2-way image classification set "lung_mask_data" from GitHub (ljsetter/0xDEADBEEFCAFE); label vocabulary: normal, pneumonia.

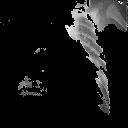
Label: pneumonia

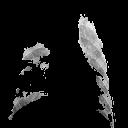
Label: pneumonia

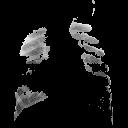
Label: pneumonia

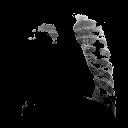
Label: normal

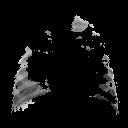
Label: normal

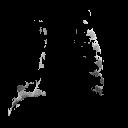
Label: pneumonia
